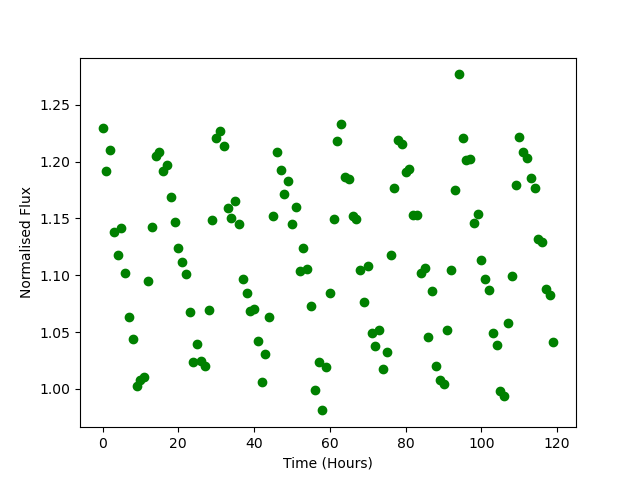

The data file committed next to this chart (first rows):
Time, Flux
0.0, 1.23
1.0, 1.192
2.0, 1.21
3.0, 1.138
4.0, 1.118
5.0, 1.141
6.0, 1.102
7.0, 1.063
8.0, 1.044
9.0, 1.003
10.0, 1.008
11.0, 1.01
12.0, 1.095
13.0, 1.142
14.0, 1.205
15.0, 1.209
16.0, 1.191
17.0, 1.197
18.0, 1.169
19.0, 1.147
20.0, 1.124
21.0, 1.111
22.0, 1.101
23.0, 1.068
24.0, 1.024
25.0, 1.039
26.0, 1.025
27.0, 1.02
28.0, 1.069
29.0, 1.149
30.0, 1.221
31.0, 1.227
32.0, 1.213
33.0, 1.159
34.0, 1.15
35.0, 1.166
36.0, 1.145
37.0, 1.097
38.0, 1.084
39.0, 1.069
40.0, 1.07
41.0, 1.042
42.0, 1.006
43.0, 1.031
44.0, 1.063
45.0, 1.152
46.0, 1.208
47.0, 1.192
48.0, 1.171
49.0, 1.182
50.0, 1.145
51.0, 1.16
52.0, 1.103
53.0, 1.124
54.0, 1.105
55.0, 1.073
56.0, 0.9994
57.0, 1.024
58.0, 0.9811
59.0, 1.019
... 60 more rows
